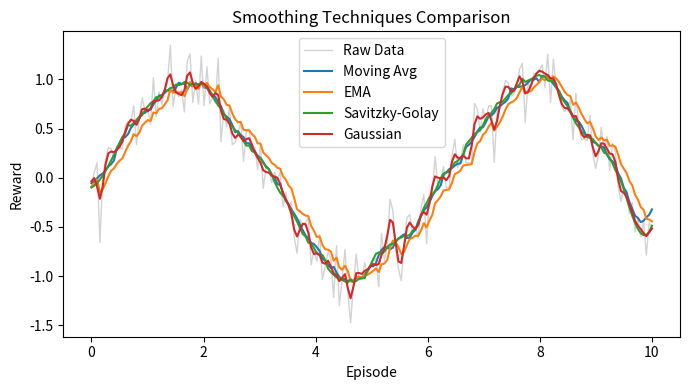

Generate this figure with matplotlib:
import numpy as np
from scipy.signal import savgol_filter
from scipy.ndimage import gaussian_filter1d


def moving_average(data, window_size: int = 10):

    if len(data) < window_size:
        return np.array(data)
    window = np.ones(window_size) / window_size
    return np.convolve(data, window, mode="same")


def exponential_moving_average(data, alpha: float = 0.3):

    data = np.asarray(data, dtype=float)
    smoothed = np.zeros_like(data)
    smoothed[0] = data[0]
    for t in range(1, len(data)):
        smoothed[t] = alpha * data[t] + (1 - alpha) * smoothed[t - 1]
    return smoothed


def savitzky_golay_smoothing(data, window_size: int = 15, poly_order: int = 3):

    if len(data) < window_size:
        return np.array(data)
    return savgol_filter(data, window_size, poly_order)


def gaussian_smoothing(data, sigma: float = 1.2):

    return gaussian_filter1d(np.asarray(data, dtype=float), sigma=sigma)


def smooth_curve(data, method: str = "ema", **kwargs):

    method = method.lower()
    if method in ["ma", "moving", "average"]:
        return moving_average(data, **kwargs)
    elif method in ["ema", "exp", "exponential"]:
        return exponential_moving_average(data, **kwargs)
    elif method in ["sg", "savitzky"]:
        return savitzky_golay_smoothing(data, **kwargs)
    elif method in ["gaussian", "g"]:
        return gaussian_smoothing(data, **kwargs)
    else:
        raise ValueError(f"Unknown smoothing method: {method}")


def normalize(data):
    """
    Normalize data to [0, 1] range.
    """
    data = np.asarray(data, dtype=float)
    min_val, max_val = np.min(data), np.max(data)
    if max_val == min_val:
        return np.zeros_like(data)
    return (data - min_val) / (max_val - min_val)


def detrend(data, method="linear"):

    data = np.asarray(data, dtype=float)
    if method == "mean":
        return data - np.mean(data)
    elif method == "linear":
        x = np.arange(len(data))
        coeffs = np.polyfit(x, data, 1)
        trend = np.polyval(coeffs, x)
        return data - trend
    else:
        raise ValueError("method must be 'linear' or 'mean'.")


if __name__ == "__main__":
    import matplotlib.pyplot as plt

    # Generate synthetic noisy data
    x = np.linspace(0, 10, 200)
    y = np.sin(x) + np.random.normal(scale=0.2, size=len(x))

    # Test all smoothing methods
    plt.figure(figsize=(7, 4))
    plt.plot(x, y, color="lightgray", label="Raw Data", linewidth=1)
    plt.plot(x, moving_average(y, 10), label="Moving Avg")
    plt.plot(x, exponential_moving_average(y, 0.2), label="EMA")
    plt.plot(x, savitzky_golay_smoothing(y, 21, 3), label="Savitzky-Golay")
    plt.plot(x, gaussian_smoothing(y, 1.0), label="Gaussian")
    plt.legend()
    plt.title("Smoothing Techniques Comparison")
    plt.xlabel("Episode")
    plt.ylabel("Reward")
    plt.tight_layout()
    plt.show()
